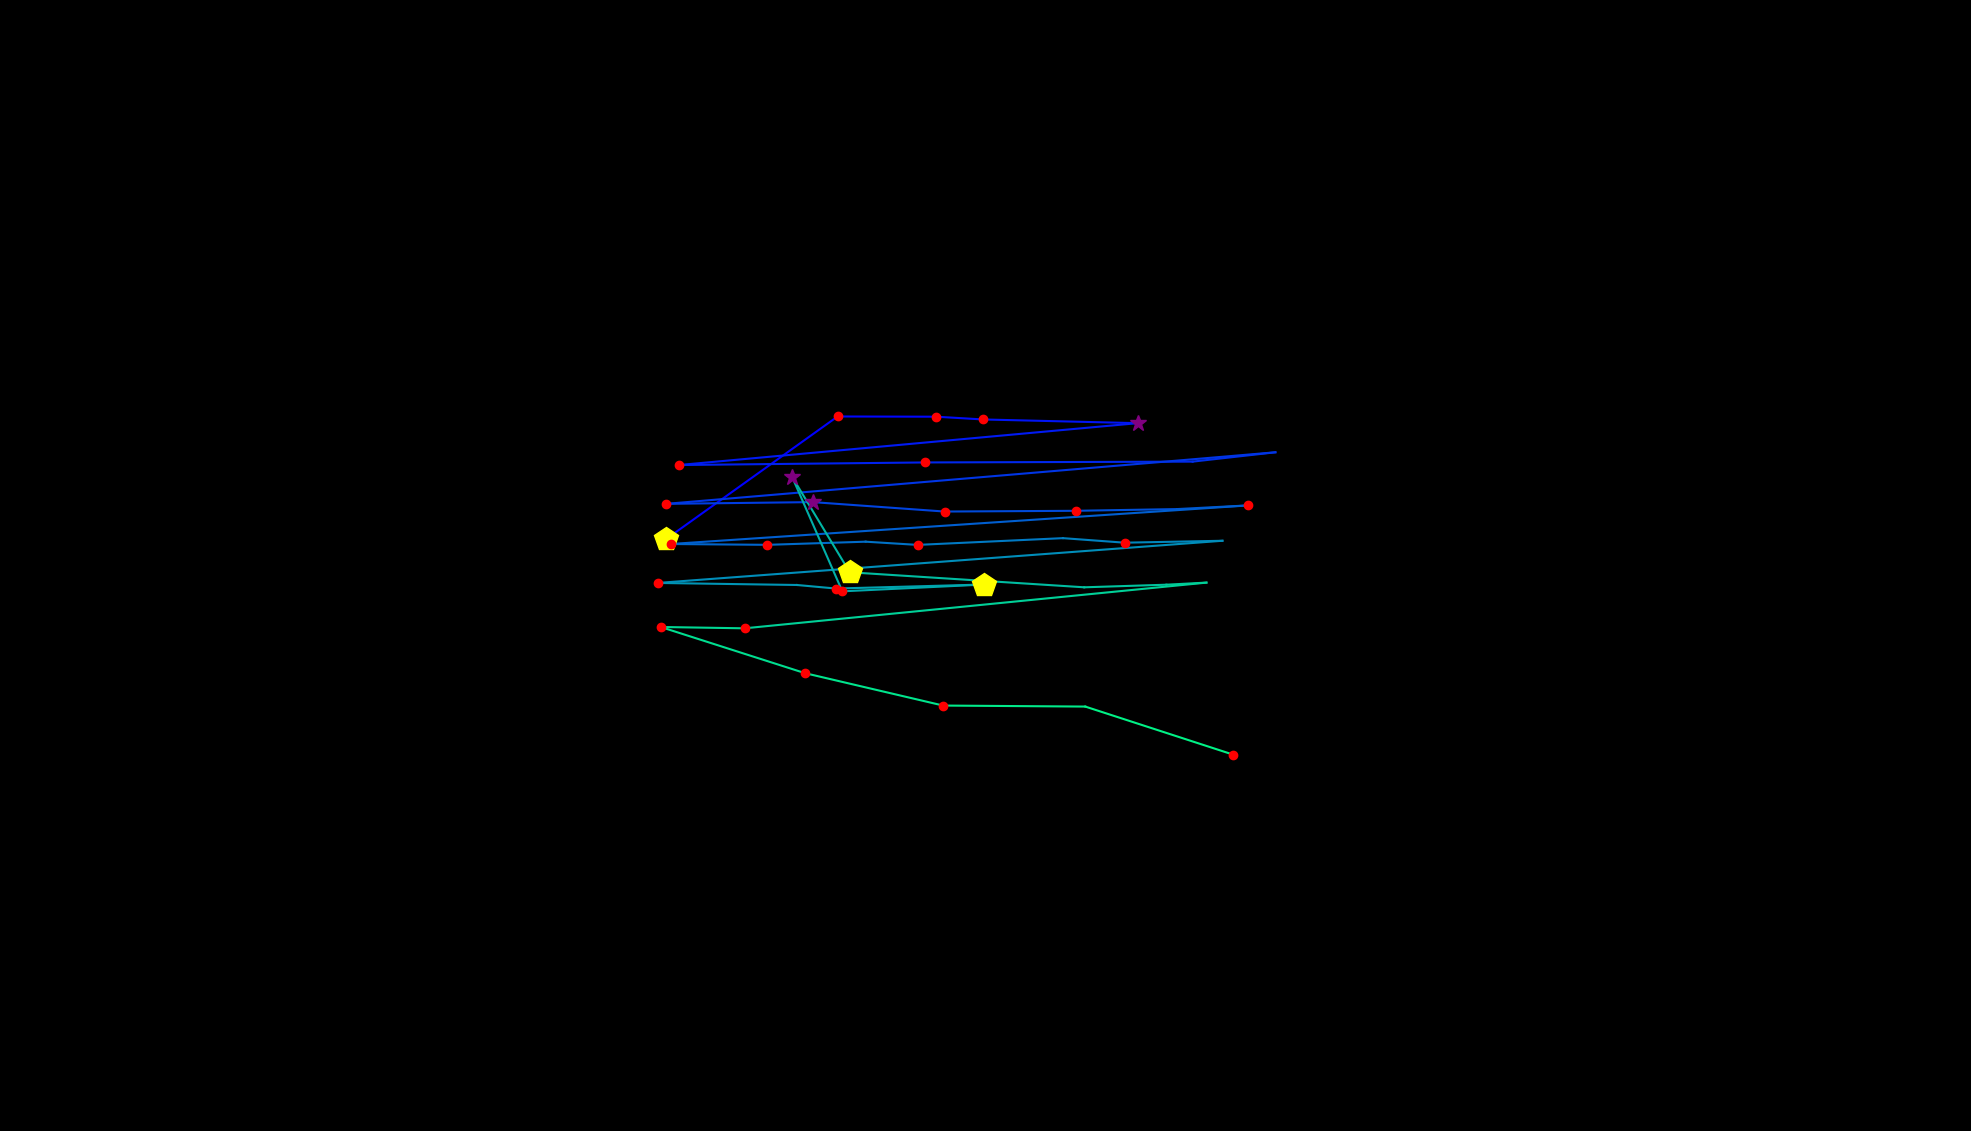

Source data for this figure (header and first rows):
, fixation_id, timestamp, avg_gaze_x, avg_gaze_y, duration
0, 135.0, 34310, 865.1, 768.7, 421.8
1, 136.0, 34817, 1088, 927.9, 216.9
2, 137.0, 35058, 1216, 927.7, 180.8
3, 138.0, 35263, 1277, 924.1, 132.6
4, 139.0, 35455, 1477, 919.3, 265.1
5, 140.0, 35793, 881.8, 864.9, 120.5
6, 141.0, 36082, 1202, 868.3, 204.9
7, 142.0, 36456, 1549, 869.3, 96.41
8, 143.0, 36624, 1656, 881.4, 96.41
9, 144.0, 36817, 865.4, 814.5, 180.8
10, 145.0, 37046, 1056, 816.7, 313.3
11, 146.0, 37408, 1227, 804.5, 120.5
12, 147.0, 37625, 1398, 805.5, 132.6
13, 148.0, 37842, 1529, 807.7, 108.5
14, 149.0, 37974, 1620, 812.4, 132.6
15, 150.0, 38203, 871.2, 762.3, 241
16, 151.0, 38468, 996.6, 761.3, 180.8
17, 152.0, 38721, 1124, 765.3, 96.41
18, 153.0, 38854, 1192, 761.2, 204.9
19, 154.0, 39107, 1380, 769.9, 108.5
20, 155.0, 39288, 1460, 764, 241
21, 156.0, 39577, 1588, 766.5, 108.5
22, 157.0, 39770, 854.1, 711.8, 216.9
23, 158.0, 40047, 1035, 709.1, 108.5
24, 159.0, 40180, 1086, 704.5, 144.6
25, 160.0, 40372, 1279, 709.7, 458
26, 161.0, 40915, 1094, 700.9, 168.7
27, 162.0, 41107, 1029, 849.8, 349.5
28, 163.0, 41505, 1104, 725.6, 433.9
29, 164.0, 42023, 1408, 706.1, 108.5
30, 165.0, 42156, 1515, 709.5, 96.41
31, 166.0, 42276, 1567, 712.2, 108.5
32, 167.0, 42457, 967.1, 652.8, 120.5
33, 168.0, 42602, 858, 654.6, 216.9
34, 169.0, 42855, 1046, 594.6, 241
35, 170.0, 43120, 1225, 552.5, 144.6
36, 171.0, 43313, 1409, 551.2, 108.5
37, 172.0, 43566, 1601, 488.8, 120.5
